Run: headless pygame with SDL's dummy video driver; simulated clock (each Clock.tick advances the game by its frame time, no real sleeping); random seed 0; keys injected as events and as key.get_pressed() state; no mouse input.
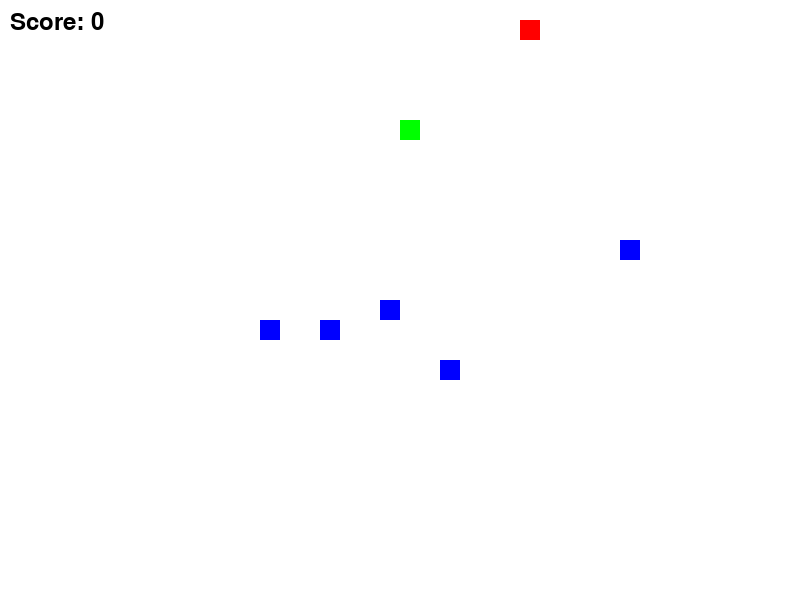
Frame 1 of 4 · flips 1–60 · no input
Frame 2 of 4 · flips 61–180 · tapped SPACE, RETURN · held RIGHT (→), D · screen unchanged from frame 1, image omitted
Frame 3 of 4 · flips 181–300 · held DOWN (↓), S · screen unchanged from frame 2, image omitted
Frame 4 of 4 · flips 301–420 · held LEFT (←), A, UP (↑), W · screen unchanged from frame 3, image omitted

The pygame program that drew these frames:

# Snake game in python

import pygame
import sys
import random

# Initialize Pygame
pygame.init()

# Constants
WIDTH, HEIGHT = 800, 600
GRID_SIZE = 20
FPS = 10

# Colors
WHITE = (255, 255, 255)
RED = (255, 0, 0)
GREEN = (0, 255, 0)
BLUE = (0, 0, 255)

# Directions
UP = (0, -1)
DOWN = (0, 1)
LEFT = (-1, 0)
RIGHT = (1, 0)

# Game Objects
class Snake:
    def __init__(self):
        self.length = 1
        self.positions = [((WIDTH // 2), (HEIGHT // 2))]
        self.direction = random.choice([UP, DOWN, LEFT, RIGHT])
        self.color = GREEN
        self.score = 0

    def get_head_position(self):
        return self.positions[0]

    def update(self):
        cur = self.get_head_position()
        x, y = self.direction
        new = (((cur[0] + (x * GRID_SIZE)) % WIDTH), (cur[1] + (y * GRID_SIZE)) % HEIGHT)
        if len(self.positions) > 2 and new in self.positions[2:]:
            self.reset()
        else:
            self.positions.insert(0, new)
            if len(self.positions) > self.length:
                self.positions.pop()

    def reset(self):
        self.length = 1
        self.positions = [((WIDTH // 2), (HEIGHT // 2))]
        self.direction = random.choice([UP, DOWN, LEFT, RIGHT])
        self.score = 0

    def render(self, surface):
        for p in self.positions:
            pygame.draw.rect(surface, self.color, (p[0], p[1], GRID_SIZE, GRID_SIZE))

    def handle_input(self, event):
        if event.type == pygame.KEYDOWN:
            if event.key == pygame.K_UP and not self.direction == DOWN:
                self.direction = UP
            elif event.key == pygame.K_DOWN and not self.direction == UP:
                self.direction = DOWN
            elif event.key == pygame.K_LEFT and not self.direction == RIGHT:
                self.direction = LEFT
            elif event.key == pygame.K_RIGHT and not self.direction == LEFT:
                self.direction = RIGHT

class Fruit:
    def __init__(self):
        self.position = (0, 0)
        self.color = RED
        self.randomize_position()

    def render(self, surface):
        pygame.draw.rect(surface, self.color, (self.position[0], self.position[1], GRID_SIZE, GRID_SIZE))

    def randomize_position(self):
        self.position = (random.randint(0, WIDTH // GRID_SIZE - 1) * GRID_SIZE,
                         random.randint(0, HEIGHT // GRID_SIZE - 1) * GRID_SIZE)

class Obstacle:
    def __init__(self):
        self.position = (0, 0)
        self.color = BLUE
        self.randomize_position()

    def render(self, surface):
        pygame.draw.rect(surface, self.color, (self.position[0], self.position[1], GRID_SIZE, GRID_SIZE))

    def randomize_position(self):
        self.position = (random.randint(0, WIDTH // GRID_SIZE - 1) * GRID_SIZE,
                         random.randint(0, HEIGHT // GRID_SIZE - 1) * GRID_SIZE)

# Main function
def main():
    clock = pygame.time.Clock()
    screen = pygame.display.set_mode((WIDTH, HEIGHT), 0, 32)
    surface = pygame.Surface(screen.get_size())
    surface = surface.convert()

    snake = Snake()
    fruit = Fruit()
    obstacles = [Obstacle() for _ in range(5)]

    while True:
        for event in pygame.event.get():
            if event.type == pygame.QUIT:
                pygame.quit()
                sys.exit()
            snake.handle_input(event)

        snake.update()

        # Check for collision with fruit
        if snake.get_head_position() == fruit.position:
            snake.length += 1
            snake.score += 10
            fruit.randomize_position()

        # Check for collision with obstacles
        for obstacle in obstacles:
            if snake.get_head_position() == obstacle.position:
                snake.reset()

        # Draw background
        surface.fill(WHITE)

        # Draw obstacles
        for obstacle in obstacles:
            obstacle.render(surface)

        # Draw fruit
        fruit.render(surface)

        # Draw snake
        snake.render(surface)

        # Draw score
        font = pygame.font.Font(None, 36)
        score_text = font.render(f"Score: {snake.score}", True, (0, 0, 0))
        surface.blit(score_text, (10, 10))

        # Draw surface on the screen
        screen.blit(surface, (0, 0))
        pygame.display.update()

        clock.tick(FPS)

if __name__ == "__main__":
    main()
